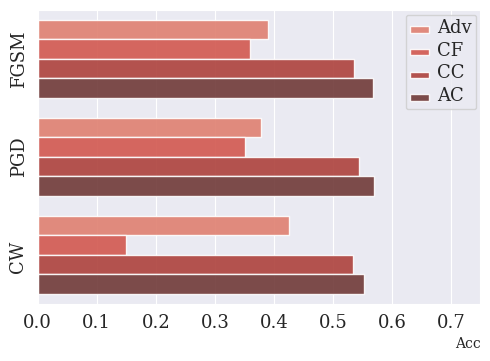

This figure's Python source:
import matplotlib
matplotlib.use('Agg')
import matplotlib.pyplot as plt
import seaborn as sns
import pandas as pd
import numpy as np

content = np.array(['FGSM', 'PGD', 'CW '])

imgn_adv = np.array([[0.3894, 0.378, 0.4251]])
imgn_inst = np.array([[0.3603, 0.3517, 0.1487]])
imgn_causal = np.array([[0.5363, 0.5445, 0.5338]])
imgn_treat = np.array([[0.5688, 0.5705, 0.5521]])

# imgn_adv = np.array([[0.3504, 0.3384, 0.3869]])
# imgn_inst = np.array([[0.2466, 0.2368, 0.1664]])
# imgn_causal = np.array([[0.5216, 0.519, 0.5071]])
# imgn_treat = np.array([[0.5777, 0.5805, 0.5235]])

imgn = np.concatenate([imgn_adv, imgn_inst, imgn_causal, imgn_treat])

imgn_df = pd.DataFrame(columns=content, data=imgn)

imgn_ = imgn_df.set_index([["Adv", "CF", "CC", "AC"]])
imgn_df_ = imgn_.stack().reset_index()
imgn_df_.columns = ['', 'Method', 'Accuracy']

matplotlib.rc_file_defaults()
sns.set_style("darkgrid", {'font.family':'serif', 'font.serif':['Times New Roman']})

fig = plt.figure(figsize=(5, 3.7), dpi=600)
b = sns.barplot(x='Accuracy', y='Method', hue='', data=imgn_df_, alpha=0.9, palette="Reds_d", orient='h')

b.legend(loc='upper right', title='', frameon=True, fontsize=7)

b.set(xlim=(0, 0.75))
b.tick_params(labelsize=13)
b.set_yticklabels(labels=b.get_yticklabels(), rotation=90, va='center')

#b.axes.set_title("VGG-16 Network",fontsize=20)
b.set(ylabel=None)
b.set_xlabel("Acc", fontsize=10, loc='right')

plt.setp(b.get_legend().get_texts(), fontsize=13)
plt.tight_layout()
plt.savefig("./causal_imgn_vgg.png")
